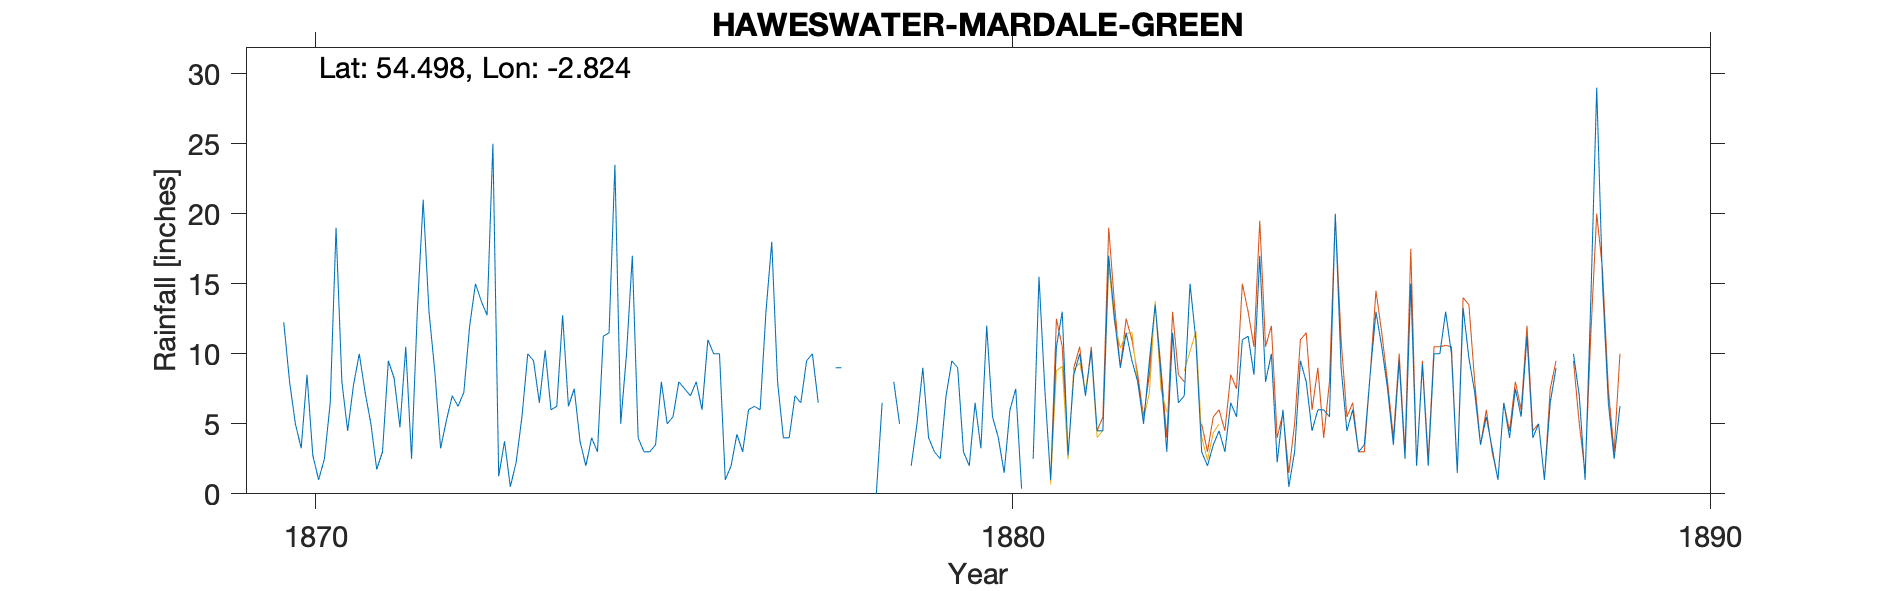

Values plotted in this chart, from the file beside it:
HAWESWATER MARDALE GREEN, , , , , , , , , , , , , , , , , , , , 
Grid ref, NY467117, Long, -2.824, Lat, 54.5, Elevation, 747, ft, , , , , , , , , , , , 
Station no, RR3140, , , , , , , , , , , , , , , , , , , 
, 1870, 1871, 1872, 1873, 1874, 1875, 1876, 1877, 1878, 1879, 1880, 1881, 1882, 1883, 1884, 1885, 1886, 1887, 1888, 1889
January, 12.25, 7.75, 21, 25, 12.75, 17, 6, 18, 9, 2, 3.25, 1, 9, 15, 17, 5.5, 9.5, 9.7, 5, 6.5
February, 8, 10, 13, 1.25, 6.25, 4, 11, 8, , 5, 12, 10.5, 11.5, 11, 8, 20, 2.5, 7.25, 1, 2.5
March, 5, 7.25, 8.75, 3.75, 7.5, 3, 10, 4, , 9, 5.5, 13, 9.5, 3, 10, 9, 15, 3.5, 6.5, 6.25
April, 3.25, 5, 3.25, 0.5, 3.75, 3, 10, 4, , 4, 4, 2.75, 8, 2, 2.25, 4.5, 2, 5.5, 9, 
May, 8.5, 1.75, 5.25, 2.25, 2, 3.5, 1, 7, , 3, 1.5, 8.5, 5, 3.5, 6, 6, 9.25, 3.25, , 
June, 2.75, 3, 7, 5.5, 4, 8, 2, 6.5, , 2.5, 6, 10, 9.5, 4.5, 0.5, 3, 2, 1, , 
July, 1, 9.5, 6.25, 10, 3, 5, 4.25, 9.5, 0, 7, 7.5, 7, 13.5, 3, 3, 3.5, 10, 6.5, 10, 
August, 2.5, 8.25, 7.25, 9.5, 11.25, 5.5, 3, 10, 6.5, 9.5, 0.37, 10.25, 8.5, 6.5, 9.5, 8.5, 10, 4, 7, 
September, 6.5, 4.75, 12, 6.5, 11.5, 8, 6, 6.5, , 9, , 4.5, 3, 5.5, 8, 13, 13, 7.5, 1, 
October, 19, 10.5, 15, 10.25, 23.5, 7.5, 6.25, -999, 8, 3, 2.5, 4.5, 11.5, 11, 4.5, 10.5, 10, 5.5, 14, 
November, 8, 2.5, 13.75, 6, 5, 7, 6, -999, 5, 2, 15.5, 17, 6.5, 11.25, 6, 7.5, 1.5, 11.25, 29, 
December, 4.5, 13.15, 12.75, 6.25, 10, 8, 13, 9, , 6.5, 7.5, 12.5, 7, 8.5, 6, 3.5, 13.3, 4, 15, 
Total, 81.25, 83.4, 125.2, 86.75, 100.5, 79.5, 78.5, 118.5, , 62.5, , 101.5, 102.5, 84.75, 80.75, 94.5, 98.05, 68.95, , 
1870 July - noted only one slight shower…, , , , , , , , , , , , , , , , , , , , 
1877 Oct/Nov bracketed, , , , , , , , , , , , , , , , , , , , 
